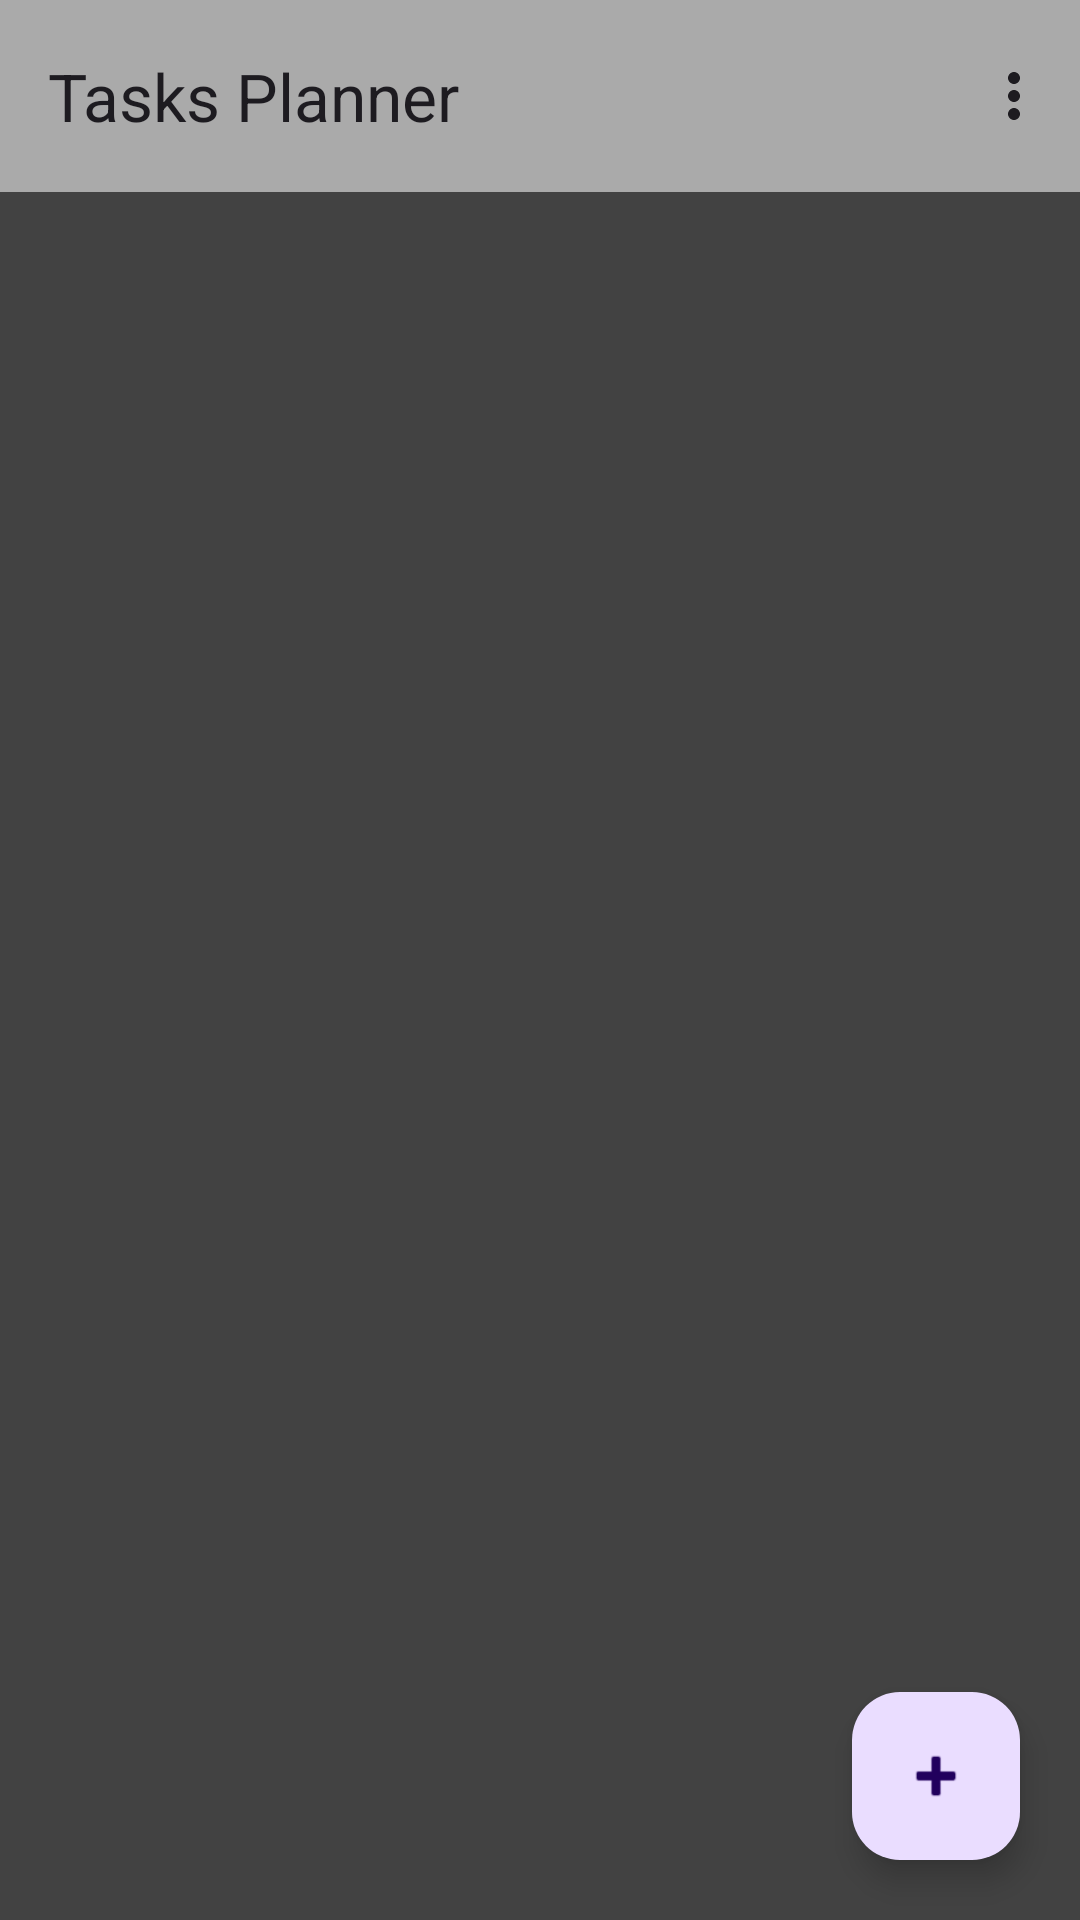

Android layout source for this screen:
<!-- AndroidManifest.xml: application theme Theme.TaskKiller -->
<!-- res/layout/activity_main.xml -->
<?xml version="1.0" encoding="utf-8"?>
<RelativeLayout xmlns:android="http://schemas.android.com/apk/res/android"

    xmlns:app="http://schemas.android.com/apk/res-auto"
    xmlns:tools="http://schemas.android.com/tools"
    android:id="@+id/ParentRoot"
    android:layout_width="match_parent"
    android:layout_height="match_parent"
    android:background="@color/cardview_dark_background">


    
    <androidx.appcompat.widget.Toolbar
        android:id="@+id/toolbar"
        android:layout_width="match_parent"
        android:layout_height="?attr/actionBarSize"
        android:background="@android:color/darker_gray"
        android:elevation="4dp"
        android:fitsSystemWindows="true"
        android:popupTheme="@style/ThemeOverlay.AppCompat.Light"
        android:theme="@style/ThemeOverlay.AppCompat.ActionBar"
        app:logo="@drawable/ic_launcher_foreground"
        app:menu="@menu/nav_menu"
        app:title="@string/app_name" />

    
    <FrameLayout
        android:id="@+id/container"
        android:layout_width="match_parent"
        android:layout_height="match_parent"
        android:layout_below="@id/toolbar">


        <LinearLayout
            android:id="@+id/parentLinearLayout"
            android:layout_width="match_parent"
            android:layout_height="match_parent"
            android:orientation="vertical">

            <LinearLayout
                android:id="@+id/linearLayoutAddNewTaskView"
                android:layout_width="match_parent"
                android:layout_height="wrap_content"
                android:layout_margin="20dp"
                android:orientation="horizontal"
                android:visibility="gone">

                <EditText
                    android:id="@+id/editTextNewTask"
                    android:layout_width="wrap_content"
                    android:layout_height="48dp"
                    android:layout_weight="3"
                    android:background="@android:drawable/editbox_background"
                    android:backgroundTint="@android:color/darker_gray"
                    android:drawableEnd="@android:drawable/ic_input_get"
                    android:ems="10"
                    android:gravity="top|start"
                    android:hint="Neue Aufgabe"
                    android:inputType="textMultiLine"
                    android:maxLines="7"
                    android:minLines="1" />

                <ImageView
                    android:id="@+id/imageView"
                    android:layout_width="wrap_content"
                    android:layout_height="match_parent"
                    android:layout_marginLeft="4dp"
                    android:layout_marginRight="4dp"
                    android:layout_weight="3"
                    app:srcCompat="@drawable/baseline_pending"
                    app:tint="#2196F3" />

                <com.google.android.material.floatingactionbutton.FloatingActionButton
                    android:id="@+id/floatingActionButton"
                    android:layout_width="wrap_content"
                    android:layout_height="wrap_content"
                    android:layout_gravity="bottom|right"
                    android:layout_weight="1"
                    android:clickable="true"
                    android:foregroundGravity="bottom|right"
                    android:visibility="gone"
                    app:backgroundTint="@android:color/darker_gray"
                    app:fabSize="mini"
                    app:srcCompat="@android:drawable/ic_input_add" />

                

            </LinearLayout>

            <androidx.coordinatorlayout.widget.CoordinatorLayout
                android:id="@+id/coordinatorLayout"
                android:layout_width="match_parent"
                android:layout_height="match_parent"
                android:layout_marginBottom="100dp"
                android:orientation="vertical">

                <androidx.recyclerview.widget.RecyclerView
                    android:id="@+id/recyclerviewAllTasks"
                    android:layout_width="match_parent"
                    android:layout_height="wrap_content"
                    tools:listitem="@layout/recycler_row">

                </androidx.recyclerview.widget.RecyclerView>

            </androidx.coordinatorlayout.widget.CoordinatorLayout>


        </LinearLayout>

        <com.google.android.material.floatingactionbutton.FloatingActionButton
            android:id="@+id/floatingActionButtonNewTask"
            android:layout_width="wrap_content"
            android:layout_height="wrap_content"
            android:layout_gravity="bottom|end"
            android:layout_margin="20dp"
            android:clickable="true"
            app:srcCompat="@android:drawable/ic_input_add" />


    </FrameLayout>


</RelativeLayout>


<!-- res/layout/recycler_row.xml (included above) -->
<?xml version="1.0" encoding="utf-8"?>
<androidx.cardview.widget.CardView xmlns:android="http://schemas.android.com/apk/res/android"
    xmlns:app="http://schemas.android.com/apk/res-auto"
    android:layout_width="match_parent"
    android:layout_height="wrap_content"
    android:layout_marginTop="24dp"
    android:layout_marginBottom="24dp"
    android:clickable="true"
    android:focusable="true"

    android:focusableInTouchMode="true"
    app:cardCornerRadius="20dp">

    <LinearLayout
        android:layout_width="match_parent"
        android:layout_height="wrap_content"


        android:divider="@drawable/divider"
        android:orientation="horizontal"
        android:padding="16dp">

        <TextView
            android:id="@+id/textViewTask"
            android:layout_width="0dp"
            android:layout_height="wrap_content"
            android:layout_weight="1"
            android:ellipsize="end"
            android:gravity="center|center_horizontal|fill|fill_horizontal|center_vertical|fill_vertical"

            android:singleLine="true"
            android:textSize="14sp" />

        <ImageView
            android:id="@+id/buttonMenu"
            android:layout_width="wrap_content"
            android:layout_height="wrap_content"
            android:layout_marginStart="8dp"
            app:srcCompat="@drawable/baseline_pending" />

        <ImageView
            android:id="@+id/buttonEdit"
            android:layout_width="wrap_content"
            android:layout_height="wrap_content"
            android:layout_marginStart="8dp"
            android:src="@drawable/baseline_edit"
            android:visibility="gone" />

        <ImageView
            android:id="@+id/buttonDelete"
            android:layout_width="wrap_content"
            android:layout_height="wrap_content"
            android:layout_marginStart="8dp"
            android:src="@drawable/baseline_delete"
            android:visibility="gone" />


    </LinearLayout>


</androidx.cardview.widget.CardView>
<!-- resources referenced by this layout -->
<resources>
  <string name="app_name">Tasks Planner</string>
  <style name="Theme.TaskKiller" parent="Base.Theme.TaskKiller" />
  <style name="Base.Theme.TaskKiller" parent="Theme.Material3.DayNight.NoActionBar">
          
          
          <item name="android:statusBarColor">@android:color/transparent</item>
      </style>
</resources>
